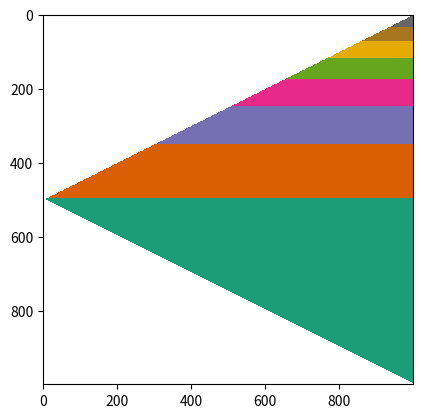

Recreate this plot in Python.
import numpy as np
import matplotlib.colors as mc
import matplotlib.pyplot as plt

# payoff function
def payoff(S, K, opt='C'):
    if opt.upper() == 'C':
        return np.maximum(S-K, 0)
    elif opt.upper() == 'P':
        return np.maximum(K-S, 0)

# binomial tree european
def binomial_tree(payoff, n, rp, sigma, S, K, T):
    tt = T/n
    u = np.exp(sigma * np.sqrt(tt))
    d = 1 / u

    q = (np.exp(rp * tt) - d) / (u-d)

    S1 = S * d ** (np.arange(n, -1, -1)) * u ** (np.arange(0, n+1, 1))
    poff = payoff(S1, K)

    # storing the option value at each node of the treee
    nodes = [(poff := np.exp(-rp * tt) * (q * poff[1:i+1] + (1-q) * poff[0:i]) ) for i in np.arange(n,0,-1)]

    return nodes

def getMasked(nodes):

    # get the longest node
    maxLen = len(max(nodes, key=len))
    masks = []
    allNodes = []

    # adding masks/padding to each node of the tree equal the length of the longest node 
    for node in nodes:

        # adding equal padding to top and bottom of node
        nodeLen = len(node)
        lenDiff = maxLen - nodeLen
        
        halfDiff = int(np.ceil(lenDiff/2))

        back = np.zeros(halfDiff)
        front = np.zeros(lenDiff - halfDiff)
        
        allNodes.append(np.concatenate([front, node, back]))

        # creating a corresponding mask with added padding being invalid (1)
        masks.append(np.concatenate([np.ones(len(front)), np.zeros(nodeLen), np.ones(len(back))]))
                        
                        
    return allNodes, masks


def main():
    # [redacted]
    S = 1
    K = 0.7
    rp = 0.02
    T = 1
    n = 1000
    sigma = 0.5

    # getting the nodes
    tree = binomial_tree(payoff, n, rp, sigma, S, K, T)
    tree.reverse() # so that first element is the price of the option at T=0

    # getting masked array
    nodes, masks = getMasked(tree)
    
    
    X = np.ma.masked_array(nodes, masks)
    X = np.flip(X.T, axis=0) # transpose and flip to get graph to the left

    plt.imshow(X, cmap="Dark2", norm=mc.PowerNorm(0.125)) # aesthetics
    plt.show()

main()
